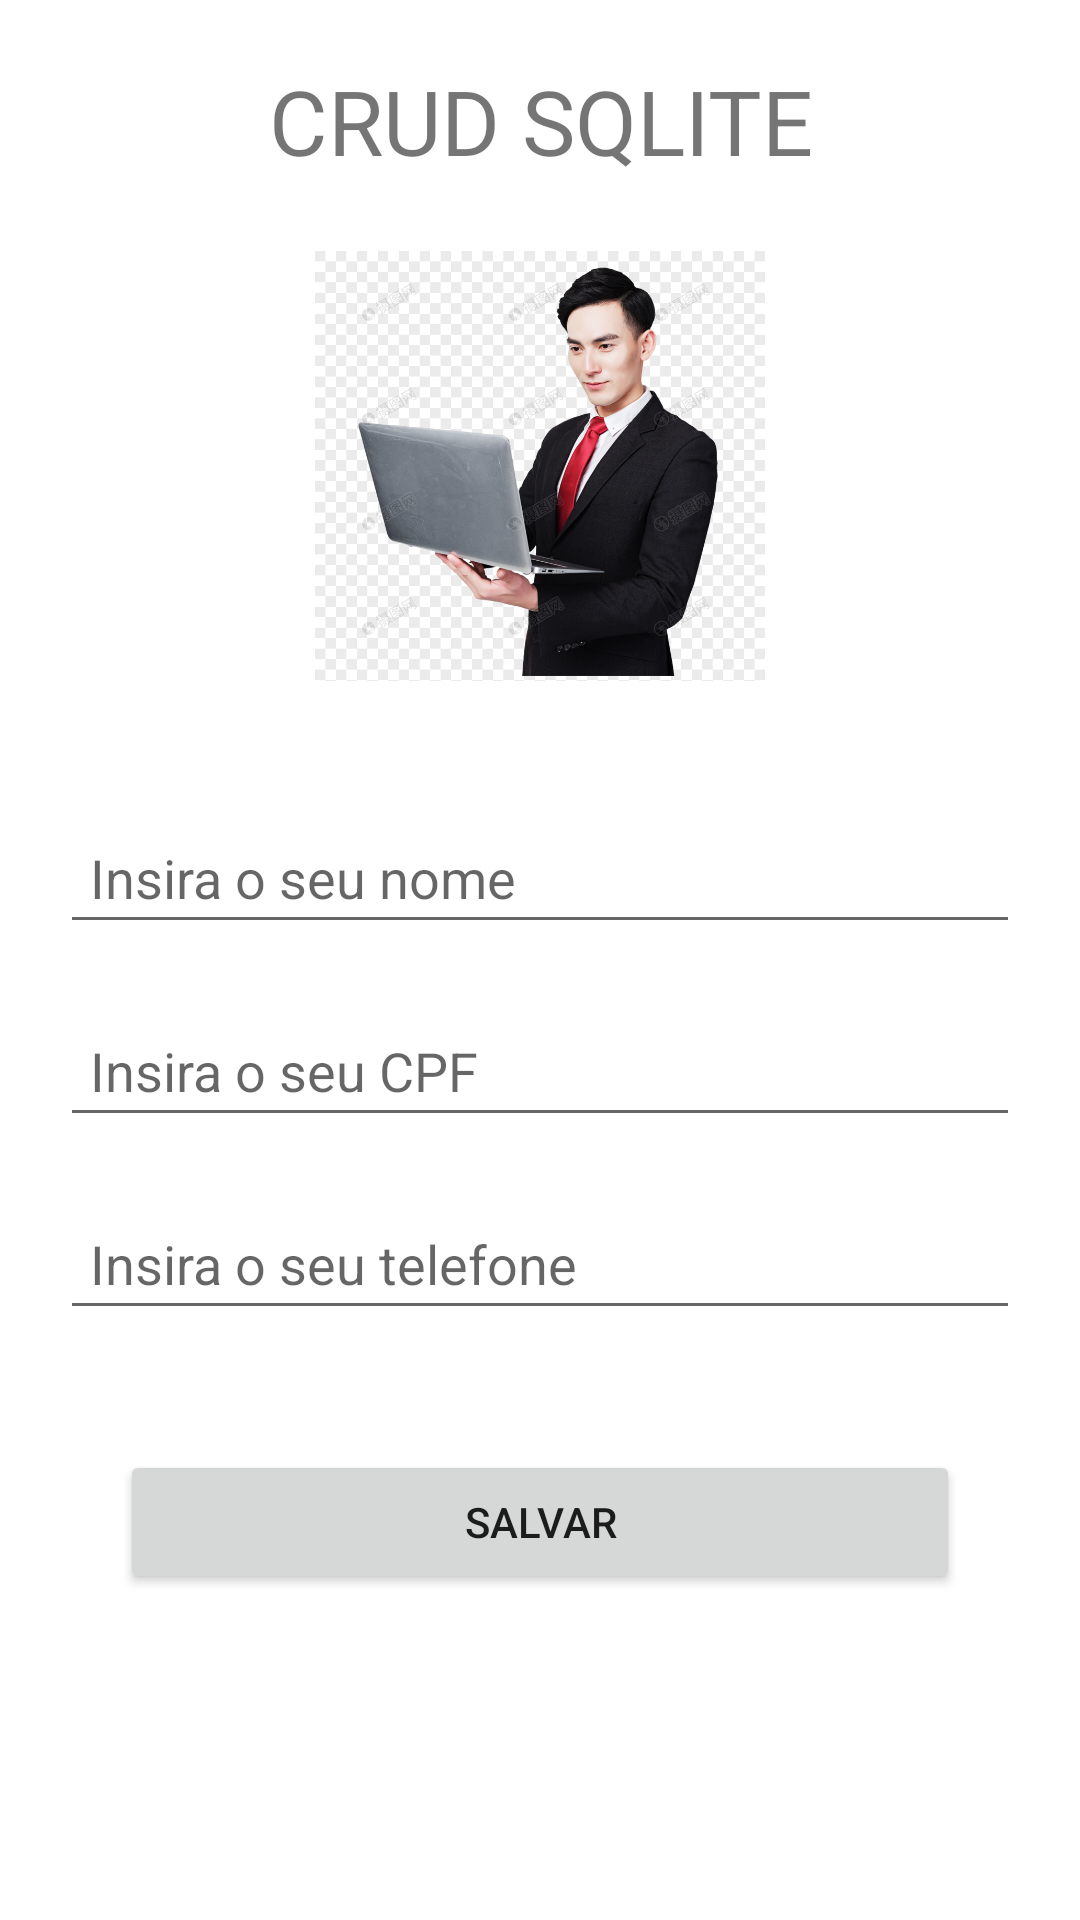

Android layout source for this screen:
<!-- AndroidManifest.xml: application theme Theme.SqliteAt8 -->
<!-- res/layout/activity_main.xml -->
<?xml version="1.0" encoding="utf-8"?>
<LinearLayout xmlns:android="http://schemas.android.com/apk/res/android"
    xmlns:app="http://schemas.android.com/apk/res-auto"
    xmlns:tools="http://schemas.android.com/tools"
    android:layout_width="match_parent"
    android:layout_height="match_parent"
    tools:context=".MainActivity"

    android:orientation="vertical"
    >

    <TextView
        android:text="CRUD SQLITE"
        android:textSize="30sp"

        android:layout_width="match_parent"
        android:layout_height="wrap_content"
        android:gravity="center"

        android:layout_marginLeft="20dp"
        android:layout_marginRight="20dp"
        android:layout_marginTop="20dp"
        />

    <ImageView
        android:src="@drawable/compiuterman"

        android:layout_width="150dp"
        android:layout_height="150dp"
        android:layout_gravity="center"

        android:layout_marginLeft="20dp"
        android:layout_marginRight="20dp"
        android:layout_marginTop="20dp"
        />

    <EditText
        android:id="@+id/edNome"
        android:hint="Insira o seu nome"
        android:inputType="textPersonName"

        android:layout_width="match_parent"
        android:layout_height="wrap_content"

        android:layout_marginLeft="20dp"
        android:layout_marginRight="20dp"
        android:layout_marginTop="40dp"

        android:padding="10dp"
        />

    <EditText
        android:id="@+id/edCpf"
        android:hint="Insira o seu CPF"
        android:inputType="textPersonName"

        android:layout_width="match_parent"
        android:layout_height="wrap_content"

        android:layout_marginLeft="20dp"
        android:layout_marginRight="20dp"
        android:layout_marginTop="20dp"

        android:padding="10dp"
        />

    <EditText
        android:id="@+id/edTelefone"
        android:hint="Insira o seu telefone"
        android:inputType="textPersonName"

        android:layout_width="match_parent"
        android:layout_height="wrap_content"

        android:layout_marginLeft="20dp"
        android:layout_marginRight="20dp"
        android:layout_marginTop="20dp"

        android:padding="10dp"
        />

    <Button
        android:id="@+id/btSalvar"
        android:text="Salvar"

        android:layout_width="match_parent"
        android:layout_height="wrap_content"

        android:layout_marginLeft="40dp"
        android:layout_marginRight="40dp"
        android:layout_marginTop="40dp"

        />

</LinearLayout>
<!-- resources referenced by this layout -->
<resources>
  <!-- drawable compiuterman: png bitmap (drawable, 433757 bytes) -->
  <style name="Theme.SqliteAt8" parent="Theme.MaterialComponents.DayNight.DarkActionBar">
          
          <item name="colorPrimary">@color/purple_500</item>
          <item name="colorPrimaryVariant">@color/purple_700</item>
          <item name="colorOnPrimary">@color/white</item>
          
          <item name="colorSecondary">@color/teal_200</item>
          <item name="colorSecondaryVariant">@color/teal_700</item>
          <item name="colorOnSecondary">@color/black</item>
          
          <item name="android:statusBarColor">?attr/colorPrimaryVariant</item>
          
      </style>
  <!-- not gathered from this repository: default colours our renderer supplied (Android Studio template values) -->
  <color name="purple_500">#FF6200EE</color>
  <color name="purple_700">#FF3700B3</color>
  <color name="teal_200">#FF03DAC5</color>
  <color name="teal_700">#FF018786</color>
  <color name="black">#FF000000</color>
  <color name="white">#FFFFFFFF</color>
</resources>
